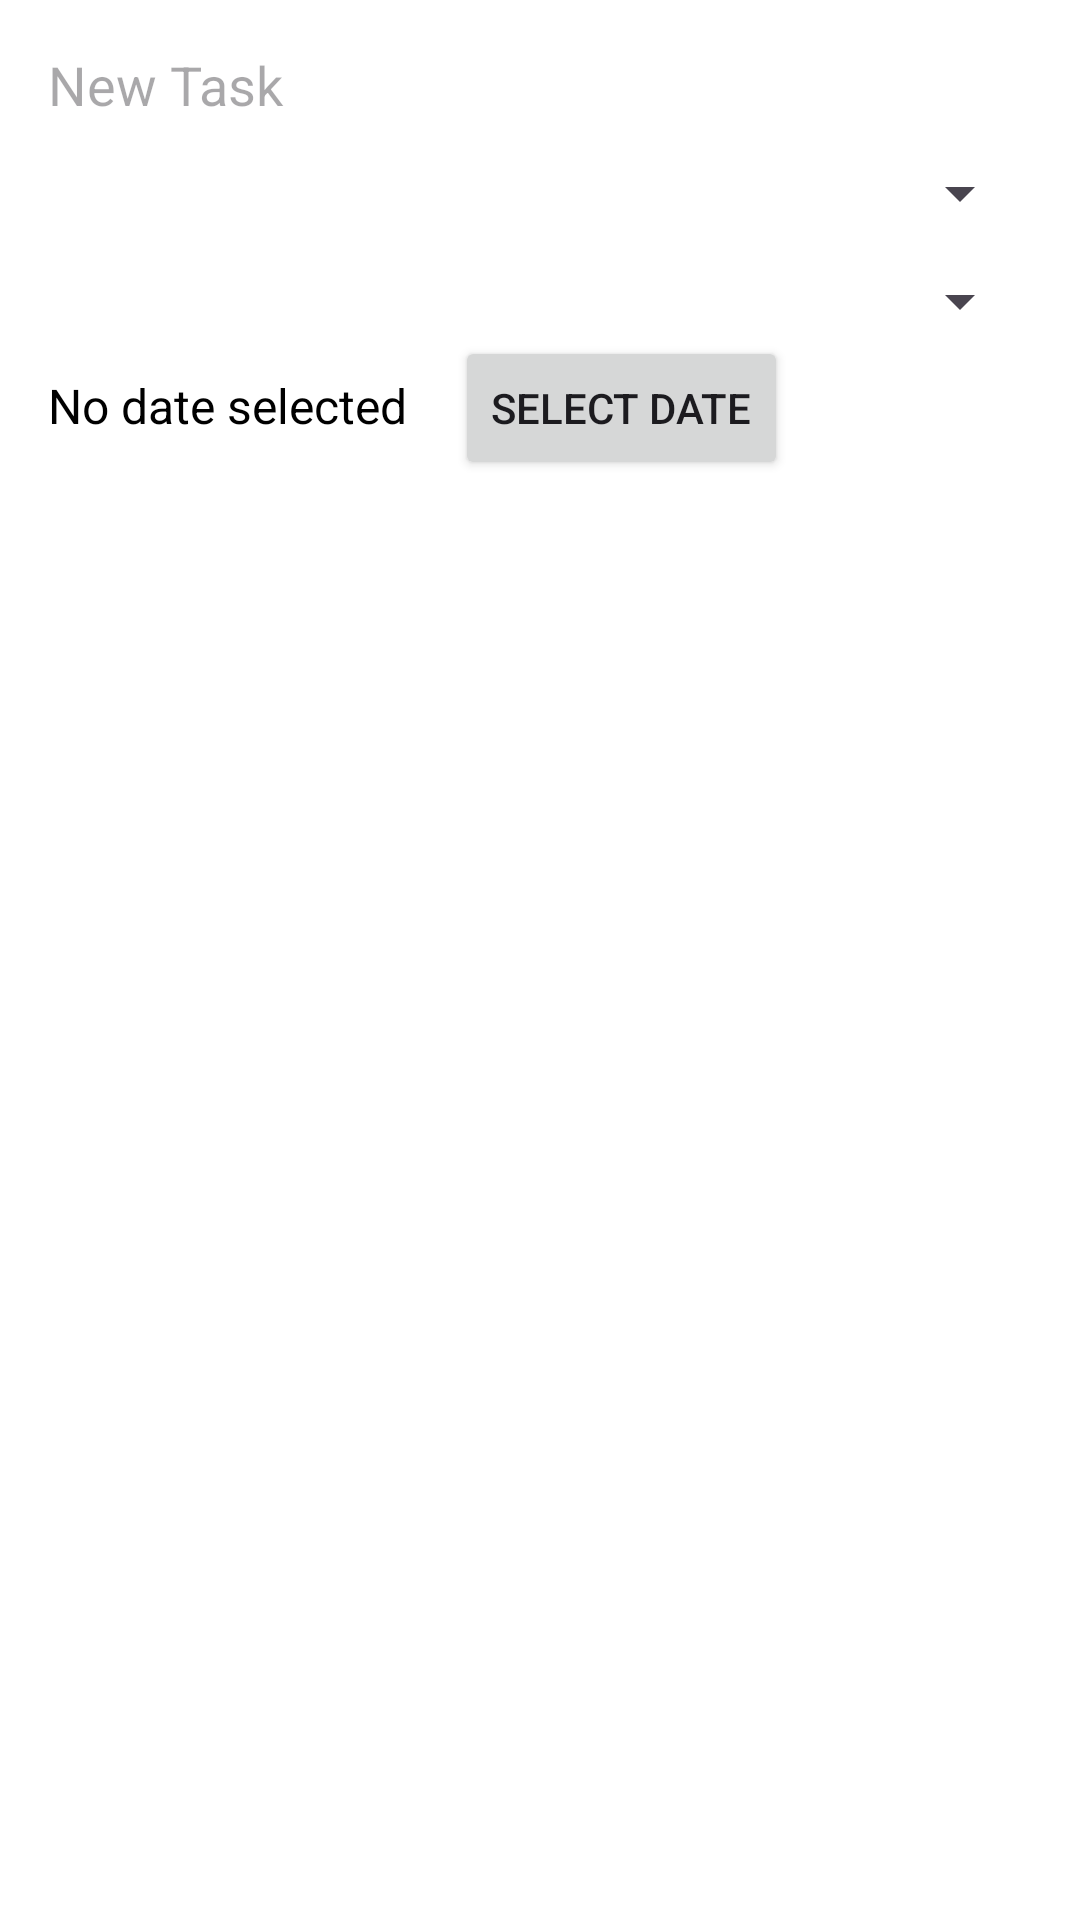

Write the Android layout XML for this screen, with the resource values it uses.
<!-- AndroidManifest.xml: application theme Theme.ToDoList -->
<!-- res/layout/new_task.xml -->
<RelativeLayout xmlns:android="http://schemas.android.com/apk/res/android"
    android:layout_width="match_parent"
    android:layout_height="wrap_content"
    android:padding="16dp">

    
    <EditText
        android:id="@+id/newTaskText"
        android:layout_width="match_parent"
        android:layout_height="wrap_content"
        android:background="@null"
        android:hint="New Task"
        android:textSize="18sp"
        android:textAppearance="@style/TextAppearance.AppCompat.Medium" />

    
    <Spinner
        android:id="@+id/category_spinner"
        android:layout_width="match_parent"
        android:layout_height="wrap_content"
        android:layout_below="@id/newTaskText"
        android:layout_marginTop="12dp" />

    
    <Spinner
        android:id="@+id/priority_spinner"
        android:layout_width="match_parent"
        android:layout_height="wrap_content"
        android:layout_below="@id/category_spinner"
        android:layout_marginTop="12dp" />

    
    <TextView
        android:id="@+id/due_date_text"
        android:layout_width="wrap_content"
        android:layout_height="wrap_content"
        android:layout_below="@id/priority_spinner"
        android:layout_marginTop="12dp"
        android:text="No date selected"
        android:textColor="@android:color/black"
        android:textSize="16sp" />

    <Button
        android:id="@+id/select_date_button"
        android:layout_width="wrap_content"
        android:layout_height="wrap_content"
        android:layout_toEndOf="@id/due_date_text"
        android:layout_alignBaseline="@id/due_date_text"
        android:layout_marginStart="16dp"
        android:text="Select Date" />

    












</RelativeLayout>
<!-- resources referenced by this layout -->
<resources>
  <style name="Theme.ToDoList" parent="Base.Theme.ToDoList" />
  <style name="Base.Theme.ToDoList" parent="Theme.Material3.DayNight.NoActionBar">
          
          <item name="colorPrimary">@color/md_theme_light_primary</item>
          <item name="colorOnPrimary">@color/md_theme_light_onPrimary</item>
          <item name="android:windowBackground">@color/md_theme_light_background</item>
          <item name="android:textColorPrimary">@color/md_theme_light_onBackground</item>
      </style>
  <color name="md_theme_light_primary">#6750A4</color>
  <color name="md_theme_light_onPrimary">#FFFFFF</color>
  <color name="md_theme_light_background">#FFFFFF</color>
  <color name="md_theme_light_onBackground">#1C1B1F</color>
</resources>
